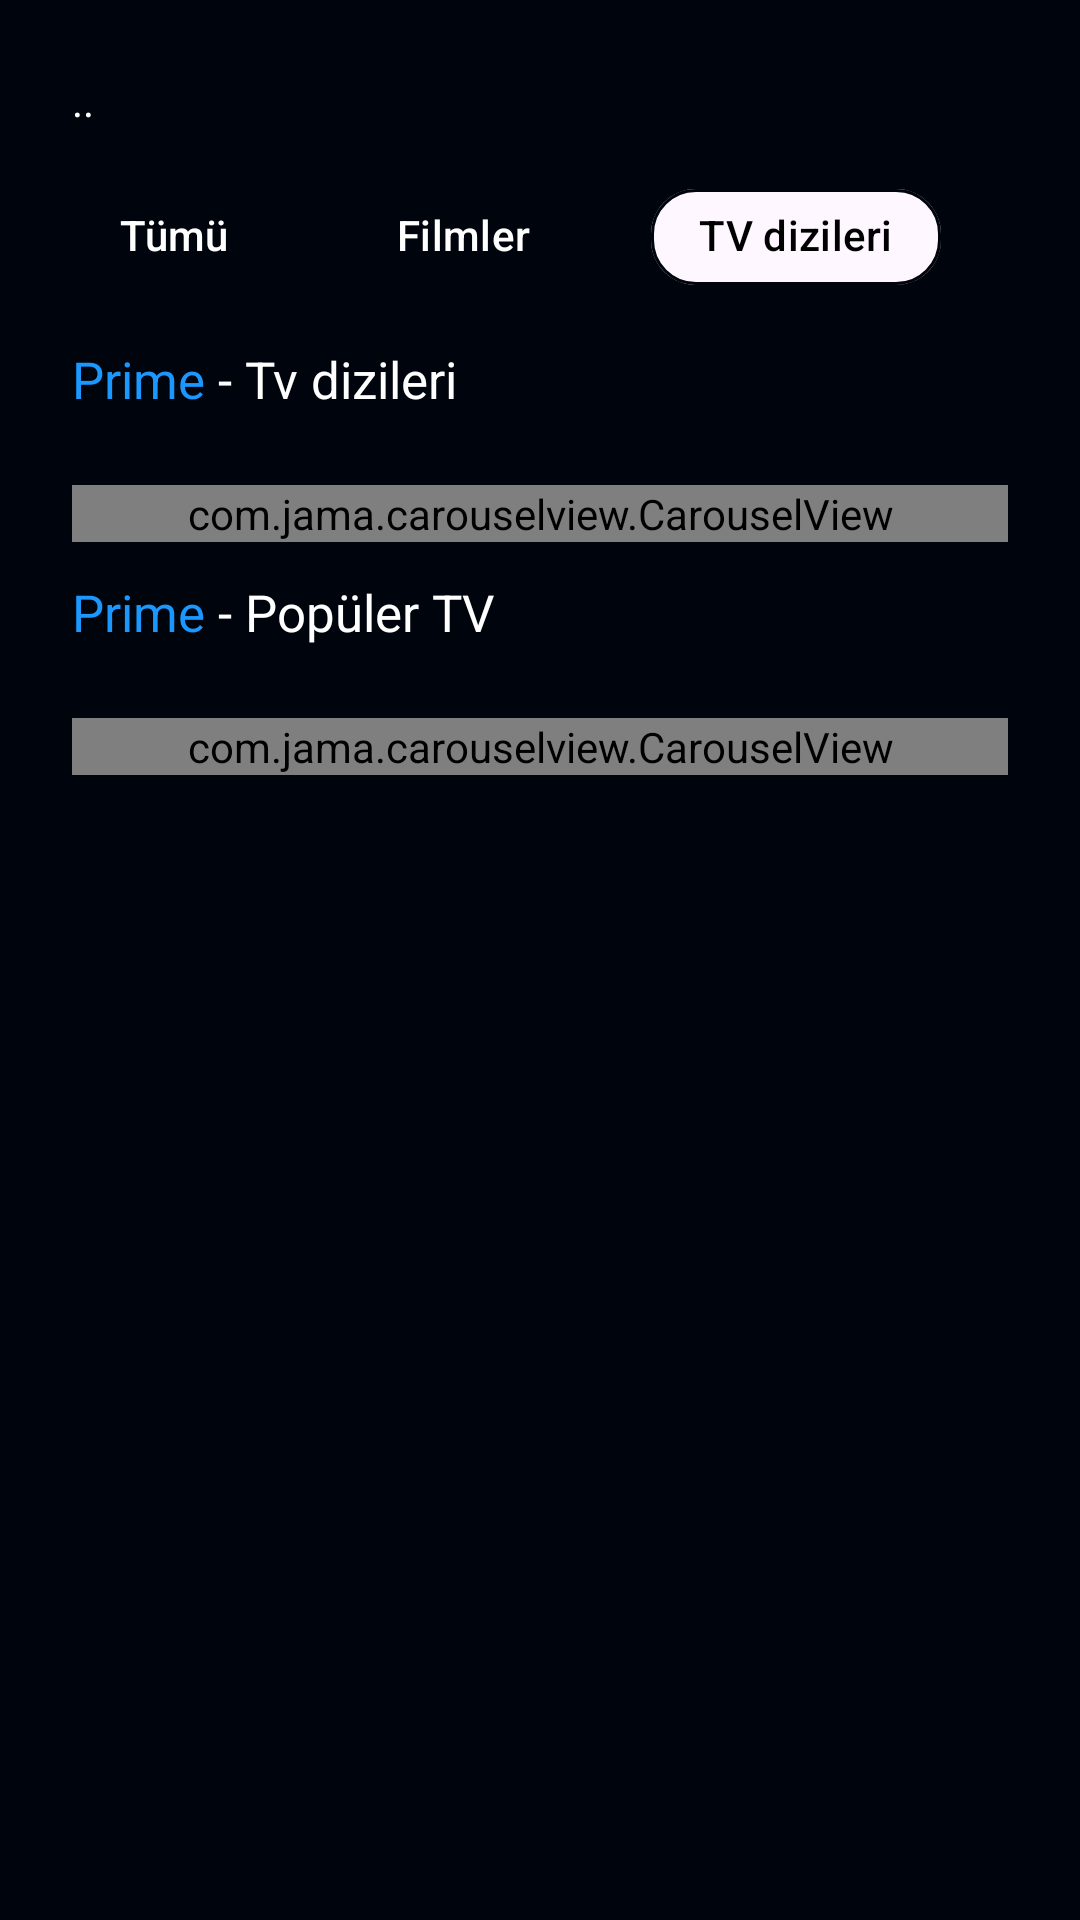

Write the Android layout XML for this screen, with the resource values it uses.
<!-- AndroidManifest.xml: application theme Theme.WinxVideo -->
<!-- res/layout/fragment_genre_tv_show.xml -->
<?xml version="1.0" encoding="utf-8"?>
<androidx.constraintlayout.widget.ConstraintLayout xmlns:android="http://schemas.android.com/apk/res/android"
    xmlns:app="http://schemas.android.com/apk/res-auto"
    xmlns:tools="http://schemas.android.com/tools"
    android:layout_width="match_parent"
    android:layout_height="match_parent"
    android:background="@color/background"
    tools:context=".presentation.search.genre.tvshow.GenreTvShowFragment">

    <ScrollView
        android:id="@+id/scrollView"
        android:layout_width="match_parent"
        android:layout_height="match_parent"
        app:layout_constraintBottom_toBottomOf="parent"
        app:layout_constraintEnd_toEndOf="parent"
        app:layout_constraintHorizontal_bias="1.0"
        app:layout_constraintStart_toStartOf="parent"
        app:layout_constraintTop_toTopOf="parent"
        app:layout_constraintVertical_bias="1.0">

        <androidx.constraintlayout.widget.ConstraintLayout
            android:layout_width="match_parent"
            android:layout_height="wrap_content">

            <LinearLayout
                android:id="@+id/topLinear"
                android:layout_width="match_parent"
                android:layout_height="wrap_content"
                android:orientation="vertical"
                app:layout_constraintEnd_toEndOf="parent"
                app:layout_constraintStart_toStartOf="parent"
                app:layout_constraintTop_toTopOf="parent">

                <LinearLayout
                    android:layout_width="match_parent"
                    android:layout_height="wrap_content"
                    android:orientation="horizontal">


                    <TextView
                        android:id="@+id/tvGenreName"
                        android:layout_width="wrap_content"
                        android:layout_height="wrap_content"
                        android:layout_marginStart="24dp"
                        android:layout_marginTop="24dp"
                        android:text=".."
                        android:textColor="@color/white"
                        app:layout_constraintStart_toStartOf="parent" />


                    <View
                        android:layout_width="0dp"
                        android:layout_height="0dp"
                        android:layout_weight="1" />

                    <ImageButton
                        android:id="@+id/castButton"
                        android:layout_width="wrap_content"
                        android:layout_height="wrap_content"
                        android:backgroundTint="@color/background"
                        android:src="@drawable/baseline_cast_24_30" />

                    <ImageButton
                        android:id="@+id/profileButton"
                        android:layout_width="wrap_content"
                        android:layout_height="wrap_content"
                        android:backgroundTint="@color/background"
                        android:src="@drawable/baseline_person_24_32" />
                </LinearLayout>

                <LinearLayout
                    android:layout_width="match_parent"
                    android:layout_height="wrap_content"
                    android:layout_marginTop="12dp"
                    android:orientation="horizontal">

                    <com.google.android.material.chip.Chip
                        android:id="@+id/chipAll"
                        android:layout_width="wrap_content"
                        android:layout_height="wrap_content"
                        android:layout_marginStart="24dp"
                        android:text="Tümü"
                        android:textColor="@color/white"
                        app:chipBackgroundColor="@color/background"
                        app:chipCornerRadius="15dp"
                        app:chipStrokeColor="@color/background" />

                    <com.google.android.material.chip.Chip
                        android:id="@+id/chipMovies"
                        android:layout_width="wrap_content"
                        android:layout_height="wrap_content"
                        android:layout_marginStart="24dp"
                        android:text="Filmler"
                        android:textColor="@color/white"
                        app:chipBackgroundColor="@color/background"
                        app:chipCornerRadius="15dp"
                        app:chipStrokeColor="@color/background" />


                    <com.google.android.material.chip.Chip
                        android:id="@+id/chipTvSeries"
                        android:layout_width="wrap_content"
                        android:layout_height="wrap_content"
                        android:layout_marginStart="24dp"
                        android:text="TV dizileri"
                        android:textColor="@color/black"
                        app:chipCornerRadius="15dp"
                        app:chipStrokeColor="@color/background" />
                </LinearLayout>

            </LinearLayout>


            <TextView
                android:id="@+id/primeTv"
                android:layout_width="wrap_content"
                android:layout_height="wrap_content"
                android:layout_marginStart="24dp"
                android:layout_marginTop="12dp"
                android:text="@string/prime_genre_tvShows"
                android:textColor="@color/white"
                android:textSize="17sp"
                app:layout_constraintStart_toStartOf="parent"
                app:layout_constraintTop_toBottomOf="@id/topLinear" />

            <com.jama.carouselview.CarouselView
                android:id="@+id/carouselPrimeTV"
                android:layout_width="match_parent"
                android:layout_height="wrap_content"
                android:layout_margin="24dp"
                app:layout_constraintEnd_toEndOf="parent"
                app:layout_constraintStart_toStartOf="parent"
                app:layout_constraintTop_toBottomOf="@id/primeTv" />


            <TextView
                android:id="@+id/mostWatchedTv"
                android:layout_width="wrap_content"
                android:layout_height="wrap_content"
                android:layout_marginStart="24dp"
                android:layout_marginTop="12dp"
                android:text="@string/prime_genre_pop_tvShows"
                android:textColor="@color/white"
                android:textSize="17sp"
                app:layout_constraintStart_toStartOf="parent"
                app:layout_constraintTop_toBottomOf="@id/carouselPrimeTV" />

            <com.jama.carouselview.CarouselView
                android:id="@+id/carouselMostWatchedTv"
                android:layout_width="match_parent"
                android:layout_height="wrap_content"
                android:layout_margin="24dp"
                app:layout_constraintEnd_toEndOf="parent"
                app:layout_constraintStart_toStartOf="parent"
                app:layout_constraintTop_toBottomOf="@id/mostWatchedTv" />


        </androidx.constraintlayout.widget.ConstraintLayout>

    </ScrollView>

</androidx.constraintlayout.widget.ConstraintLayout>
<!-- resources referenced by this layout -->
<resources>
  <color name="background">#00050D</color>
  <color name="black">#FF000000</color>
  <color name="white">#FFFFFFFF</color>
  <string name="prime_genre_pop_tvShows"><font color="#1A98FF">Prime</font> - Popüler TV</string>
  <string name="prime_genre_tvShows"><font color="#1A98FF">Prime</font> - Tv dizileri</string>
  <style name="Theme.WinxVideo" parent="Base.Theme.WinxVideo" />
  <style name="Base.Theme.WinxVideo" parent="Theme.Material3.DayNight.NoActionBar">
          
          
      </style>
</resources>
